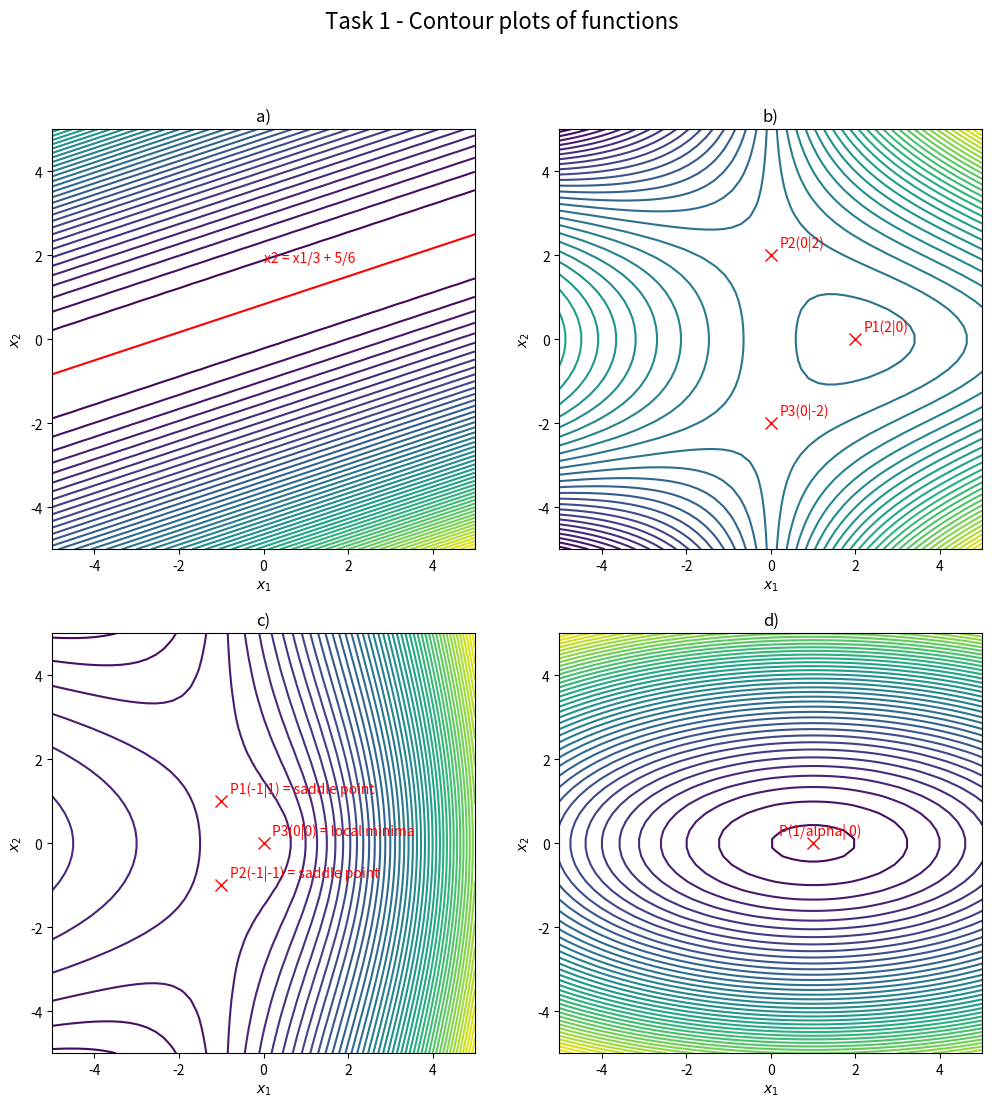
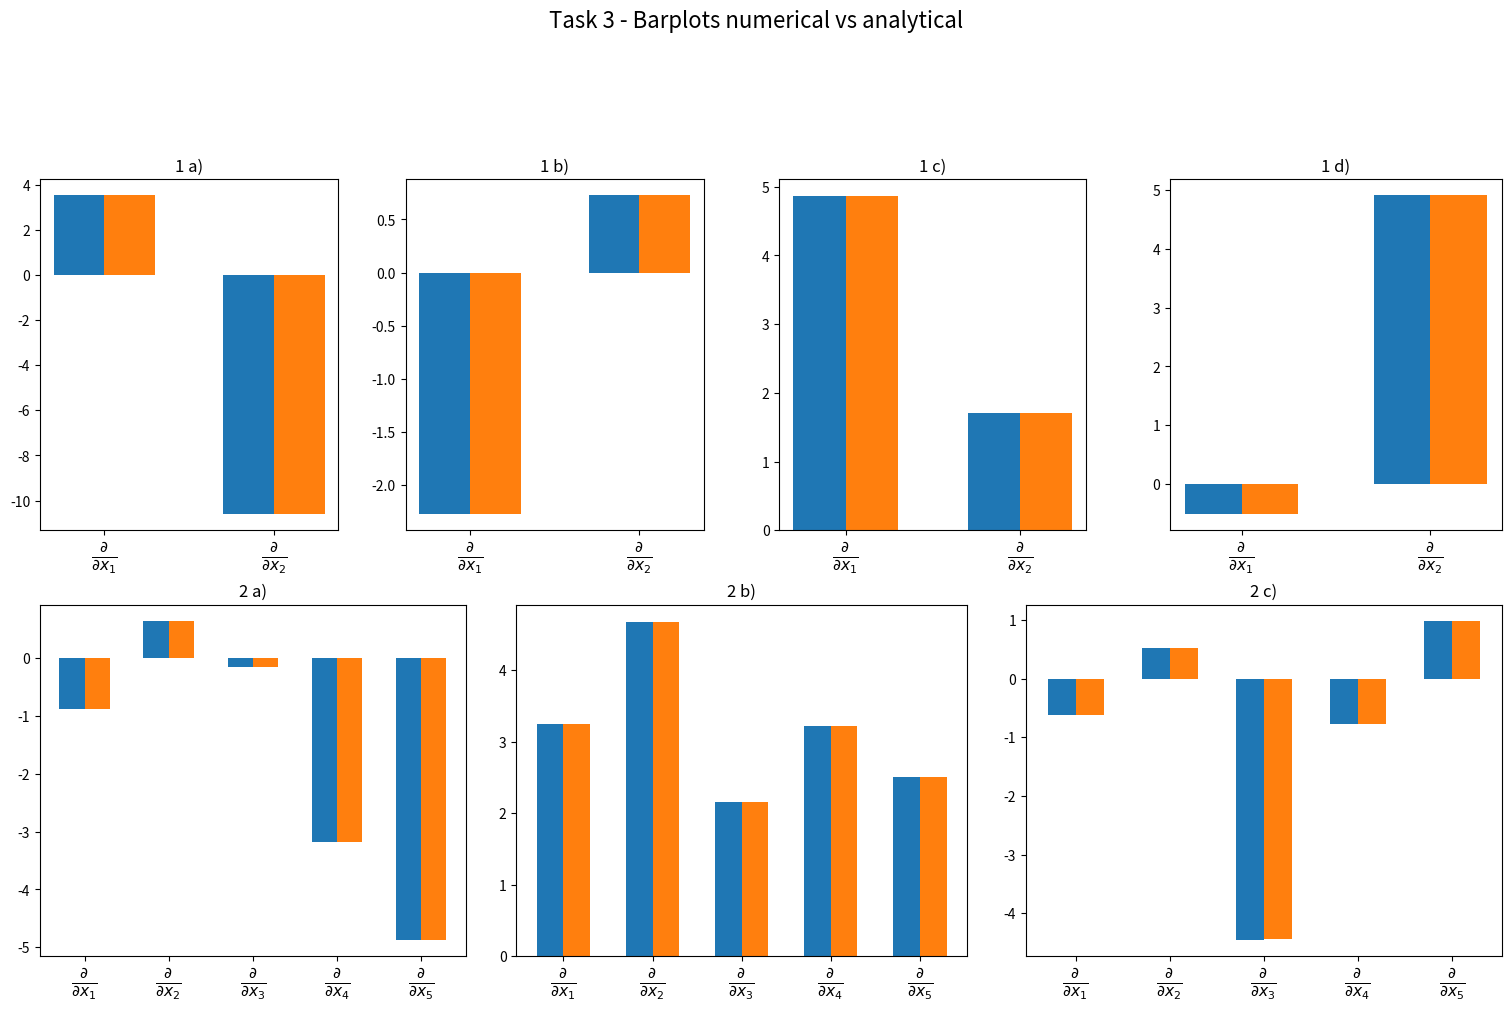

The matplotlib source for these figures, in order:
#!/usr/bin/env python

""" Python code submission file.

IMPORTANT:
- Do not include any additional python packages.
- Do not change the existing interface and return values of the task functions.
- Prior to your submission, check that the pdf showing your plots is generated.
"""

import numpy as np
import matplotlib.pyplot as plt
from matplotlib.backends.backend_pdf import PdfPages
from scipy.optimize import approx_fprime
from typing import Callable

# Modify the following global variables to be used in your functions
""" Start of your code
"""

alpha = 1
beta = 5
epsilon = 10 ** -4  # used for 3.1 and 3.2

d = 2.5
n_dim = 5
b = np.random.rand(n_dim)
D = np.matrix(np.random.rand(n_dim, n_dim))
A = np.matrix(np.random.rand(n_dim, n_dim))

""" End of your code
"""


def task1():
    """ Characterization of Functions

        Requirements for the plots:
            - ax[0, 0] Contour plot for a)
            - ax[0, 1] Contour plot for b)
            - ax[1, 0] Contour plot for c)
            - ax[1, 1] Contour plot for d)
    """

    fig, ax = plt.subplots(2, 2, figsize=(12, 12))
    fig.suptitle('Task 1 - Contour plots of functions', fontsize=16)

    ax[0, 0].set_title('a)')
    ax[0, 0].set_xlabel('$x_1$')
    ax[0, 0].set_ylabel('$x_2$')

    ax[0, 1].set_title('b)')
    ax[0, 1].set_xlabel('$x_1$')
    ax[0, 1].set_ylabel('$x_2$')

    ax[1, 0].set_title('c)')
    ax[1, 0].set_xlabel('$x_1$')
    ax[1, 0].set_ylabel('$x_2$')

    ax[1, 1].set_title('d)')
    ax[1, 1].set_xlabel('$x_1$')
    ax[1, 1].set_ylabel('$x_2$')

    """ Start of your code
    """

    x1, x2 = np.meshgrid(np.linspace(-5, 5), np.linspace(-5, 5))
    __plot_1a(ax, x1, x2)
    __plot_1b(ax, x1, x2)
    __plot_1c(ax, x1, x2)
    __plot_1d(ax, x1, x2)

    """ End of your code
    """
    return fig


def __plot_1d(ax, x1, x2):
    ax[1, 1].contour(x1, x2, alpha * x1 ** 2 - 2 * x1 + beta * x2 ** 2, 50)
    ax[1, 1].plot(1 / alpha, 0, color='red', marker="x", markersize=8)
    delta = 0.2
    ax[1, 1].annotate("P(1/alpha| 0)", (0 + delta, 0 + delta), color='red')


def __plot_1c(ax, x1, x2):
    ax[1, 0].contour(x1, x2, x1 ** 2 + x1 * (x1 ** 2 + x2 ** 2) ** 0.5 + (x1 ** 2 + x2 ** 2) ** 0.5, 50)
    delta = 0.2

    ax[1, 0].plot(-1, 1, color='red', marker="x", markersize=8)
    ax[1, 0].annotate("P1(-1|1) = saddle point", (-1 + delta, 1 + delta), color='red')

    ax[1, 0].plot(-1, -1, color='red', marker="x", markersize=8)
    ax[1, 0].annotate("P2(-1|-1) = saddle point", (-1 + delta, -1 + delta), color='red')

    ax[1, 0].plot(0, 0, color='red', marker="x", markersize=8)
    ax[1, 0].annotate("P3(0|0) = local minima", (0 + delta, 0 + delta), color='red')


def __plot_1b(ax, x1, x2):
    ax[0, 1].contour(x1, x2, (x1 - 2) ** 2 + x1 * x2 ** 2 - 2, 50)

    delta = 0.2

    ax[0, 1].plot(2, 0, color='red', marker="x", markersize=8)
    ax[0, 1].annotate("P1(2|0)", (2 + delta, 0 + delta), color='red')

    ax[0, 1].plot(0, 2, color='red', marker="x", markersize=8)
    ax[0, 1].annotate("P2(0|2)", (0 + delta, 2 + delta), color='red')

    ax[0, 1].plot(0, -2, color='red', marker="x", markersize=8)
    ax[0, 1].annotate("P3(0|-2)", (0 + delta, -2 + delta), color='red')


def __plot_1a(ax, x1, x2):
    ax[0, 0].contour(x1, x2, (-x1 + 3 * x2 - 2.5) ** 2, 50)
    # The critical point is undefined (det(Hessian) = 0). The solution of the respective linear system has one degree of freedom, hence for the critical point we get the line: x2 = x1/3 + 5/6
    x = np.linspace(-5, 5)
    y = x / 3 + 5 / 6
    ax[0, 0].plot(x, y, color='red')
    delta = 1
    ax[0, 0].annotate("x2 = x1/3 + 5/6", (0, 5 / 6 + delta), color='red')


# Modify the function bodies below to be used for function value and gradient computation
def approx_grad_task1(func: Callable[[np.ndarray], float], x: np.ndarray) -> np.ndarray:
    """ Numerical Gradient Computation
        @param x Vector of size (2,)
        This function shall compute the gradient approximation for a given point 'x' and a function 'func'
        using the given central differences formulation for 2D functions. (Task1 functions)
        @return The gradient approximation
    """
    assert (len(x) == 2)

    grad_1 = func([x[0] + epsilon, x[1]]) - func([x[0] - epsilon, x[1]])
    grad_2 = func([x[0], x[1] + epsilon]) - func([x[0], x[1] - epsilon])

    return np.multiply([grad_1, grad_2], 1 / (2 * epsilon))


def approx_grad_task2(func: Callable[[np.ndarray], float], x: np.ndarray) -> np.ndarray:
    """ Numerical Gradient Computation
        @param x Vector of size (n,)
        This function shall compute the gradient approximation for a given point 'x' and a function 'func'
        using scipy.optimize.approx_fprime(). (Task2 functions)
        @return The gradient approximation
    """
    pass


def func_1a(x: np.ndarray) -> float:
    """ Computes and returns the function value for function 1a) at a given point x
        @param x Vector of size (2,)
    """
    return x[0] ** 2 + 5 * x[0] - 6 * x[0] * x[1] + 9 * x[1] ** 2 - 15 * x[1] + 25 / 4


def grad_1a(x: np.ndarray) -> np.ndarray:
    """ Computes and returns the analytical gradient result for function 1a) at a given point x
        @param x Vector of size (2,)
    """
    return [2 * x[0] - 6 * x[1] + 5, - 6 * x[0] + 18 * x[1] - 15]


def func_1b(x: np.ndarray) -> float:
    """ Computes and returns the function value for function 1b) at a given point x
        @param x Vector of size (2,)
    """
    return (x[0] - 2) ** 2 + (x[0] * x[1] ** 2) - 2


def grad_1b(x: np.ndarray) -> np.ndarray:
    """ Computes and returns the analytical gradient result for function 1b) at a given point x
        @param x Vector of size (2,)
    """
    return [2 * x[0] + x[1] ** 2 - 4, 2 * x[0] * x[1]]


def func_1c(x: np.ndarray) -> float:
    """ Computes and returns the function value for function 1c) at a given point x
        @param x Vector of size (2,)
    """
    return x[0] ** 2 + x[0] * (x[0] ** 2 + x[1] ** 2) + (x[0] ** 2 + x[1] ** 2)


def grad_1c(x: np.ndarray) -> np.ndarray:
    """ Computes and returns the analytical gradient result for function 1c) at a given point x
        @param x Vector of size (2,)
    """
    return [3 * x[0] ** 2 + 4 * x[0] + x[1] ** 2, 2 * x[0] * x[1] + 2 * x[1]]


def func_1d(x: np.ndarray) -> float:
    """ Computes and returns the function value for function 1d) at a given point x
        @param x Vector of size (2,)
    """
    return alpha * x[0] ** 2 - 2 * x[0] + beta * x[1] ** 2


def grad_1d(x: np.ndarray) -> np.ndarray:
    """ Computes and returns the analytical gradient result for function 1d) at a given point x
        @param x Vector of size (2,)
    """
    return [2 * alpha * x[0] - 2, 2 * beta * x[1]]


def func_2a(x: np.ndarray) -> float:
    """ Computes and returns the function value for function 2a) at a given point x
        @param x Vector of size (n,)
    """
    return 1 / 4 * sum((x - b) ** 2) ** 2


def grad_2a(x: np.ndarray) -> np.ndarray:
    """ Computes and returns the analytical gradient result for function 2a) at a given point x
        @param x Vector of size (n,)
    """
    return (x - b) * sum((x - b) ** 2)


def func_2b(x: np.ndarray) -> float:
    """ Computes and returns the function value for function 2b) at a given point x
        @param x Vector of size (n,)
    """
    return sum(1 / 2 * np.multiply(A.dot(np.asmatrix(x).T), A.dot(np.asmatrix(x).T)) + A.dot(np.asmatrix(x).T))[0, 0]


def grad_2b(x: np.ndarray) -> np.ndarray:
    """ Computes and returns the analytical gradient result for function 2b) at a given point x
        @param x Vector of size (n,)
    """
    return np.asarray((A.T * (A * np.matrix(x).T + np.matrix([1, 1, 1, 1, 1]).T))).squeeze()


def func_2c(x: np.ndarray) -> float:
    """ Computes and returns the function value for function 2c) at a given point x
        @param x Vector of size (n,)
    """
    return (np.asmatrix(np.divide(x, b)) * D * np.asmatrix(np.divide(x, b)).T)[0, 0]  # (x hadmard b)^T * D * (x hadmard b)


def grad_2c(x: np.ndarray) -> np.ndarray:
    """ Computes and returns the analytical gradient result for function 2c) at a given point x
        @param x Vector of size (n,)
    """
    return np.asarray(np.divide((D.T + D) * np.asmatrix(np.divide(x, b)).T, np.asmatrix(b).T)).squeeze()


def task3():
    """ Numerical Gradient Verification
        ax[0] to ax[3] Bar plot comparison, analytical vs numerical gradient for Task 1
        ax[4] to ax[6] Bar plot comparison, analytical vs numerical gradient for Task 2

    """
    n = 5
    fig = plt.figure(figsize=(15, 10), constrained_layout=True)
    fig.suptitle('Task 3 - Barplots numerical vs analytical', fontsize=16)
    ax = [None, None, None, None, None, None, None]
    keys = ['a)', 'b)', 'c)', 'd)']
    gs = fig.add_gridspec(7, 12)

    n = 2
    for i in range(4):
        ax[i] = fig.add_subplot(gs[1:4, 3 * i:(3 * i + 3)])
        ax[i].set_title('1 ' + keys[i])
        ax[i].set_xticks(np.arange(n))
        ax[i].set_xticklabels((r'$\frac{\partial}{\partial x_1}$', r'$\frac{\partial}{\partial x_2}$'), fontsize=16)

    n = 5
    for k, i in enumerate(range(4, 7)):
        ax[i] = fig.add_subplot(gs[4:, 4 * k:(4 * k + 4)])
        ax[i].set_title('2 ' + keys[k])
        ax[i].set_xticks(np.arange(n))
        ax[i].set_xticklabels(
            (r'$\frac{\partial}{\partial x_1}$', r'$\frac{\partial}{\partial x_2}$', r'$\frac{\partial}{\partial x_3}$', r'$\frac{\partial}{\partial x_4}$', r'$\frac{\partial}{\partial x_5}$'),
            fontsize=16)

    """ Start of your code
    """

    plot_solutions_task1(ax)
    plot_solutions_task2(ax)

    """ End of your code
    """
    return fig


def plot_solutions_task2(ax):
    x = np.random.randn(5)

    width = 0.3
    del_x1_analytical = 0 - width / 2
    del_x2_analytical = 1 - width / 2
    del_x3_analytical = 2 - width / 2
    del_x4_analytical = 3 - width / 2
    del_x5_analytical = 4 - width / 2

    del_x1_numerical = 0 + width / 2
    del_x2_numerical = 1 + width / 2
    del_x3_numerical = 2 + width / 2
    del_x4_numerical = 3 + width / 2
    del_x5_numerical = 4 + width / 2

    analytical_bars = [del_x1_analytical, del_x2_analytical, del_x3_analytical, del_x4_analytical, del_x5_analytical]
    numerical_bars = [del_x1_numerical, del_x2_numerical, del_x3_numerical, del_x4_numerical, del_x5_numerical]

    ax[4].bar(analytical_bars, grad_2a(x), width)
    ax[4].bar(numerical_bars, approx_fprime(x, func_2a, epsilon), width)

    ax[5].bar(analytical_bars, grad_2b(x), width)
    ax[5].bar(numerical_bars, approx_fprime(x, func_2b, epsilon), width)

    ax[6].bar(analytical_bars, grad_2c(x), width)
    ax[6].bar(numerical_bars, approx_fprime(x, func_2c, epsilon), width)


def plot_solutions_task1(ax):
    x = np.random.randn(2)

    width = 0.3
    del_x1_analytical = 0 - width / 2
    del_x2_analytical = 1 - width / 2
    del_x1_numerical = 0 + width / 2
    del_x2_numerical = 1 + width / 2
    analytical_bars = [del_x1_analytical, del_x2_analytical]
    numerical_bars = [del_x1_numerical, del_x2_numerical]

    ax[0].bar(analytical_bars, [grad_1a(x)[0], grad_1a(x)[1]], width)
    ax[0].bar(numerical_bars, [approx_grad_task1(func_1a, x)[0], approx_grad_task1(func_1a, x)[1]], width)

    ax[1].bar(analytical_bars, [grad_1b(x)[0], grad_1b(x)[1]], width)
    ax[1].bar(numerical_bars, [approx_grad_task1(func_1b, x)[0], approx_grad_task1(func_1b, x)[1]], width)

    ax[2].bar(analytical_bars, [grad_1c(x)[0], grad_1c(x)[1]], width)
    ax[2].bar(numerical_bars, [approx_grad_task1(func_1c, x)[0], approx_grad_task1(func_1c, x)[1]], width)

    ax[3].bar(analytical_bars, [grad_1d(x)[0], grad_1d(x)[1]], width)
    ax[3].bar(numerical_bars, [approx_grad_task1(func_1d, x)[0], approx_grad_task1(func_1d, x)[1]], width)


def task4():
    """ Scheduling Optimization Problem
        @return The scheduling plan M
    """

    """ Start of your code
    """
    M = None
    """ End of your code
    """
    return M


if __name__ == '__main__':
    tasks = [task1, task3]

    pdf = PdfPages('figures.pdf')
    for task in tasks:
        retval = task()
        pdf.savefig(retval)
    pdf.close()

    task4()
